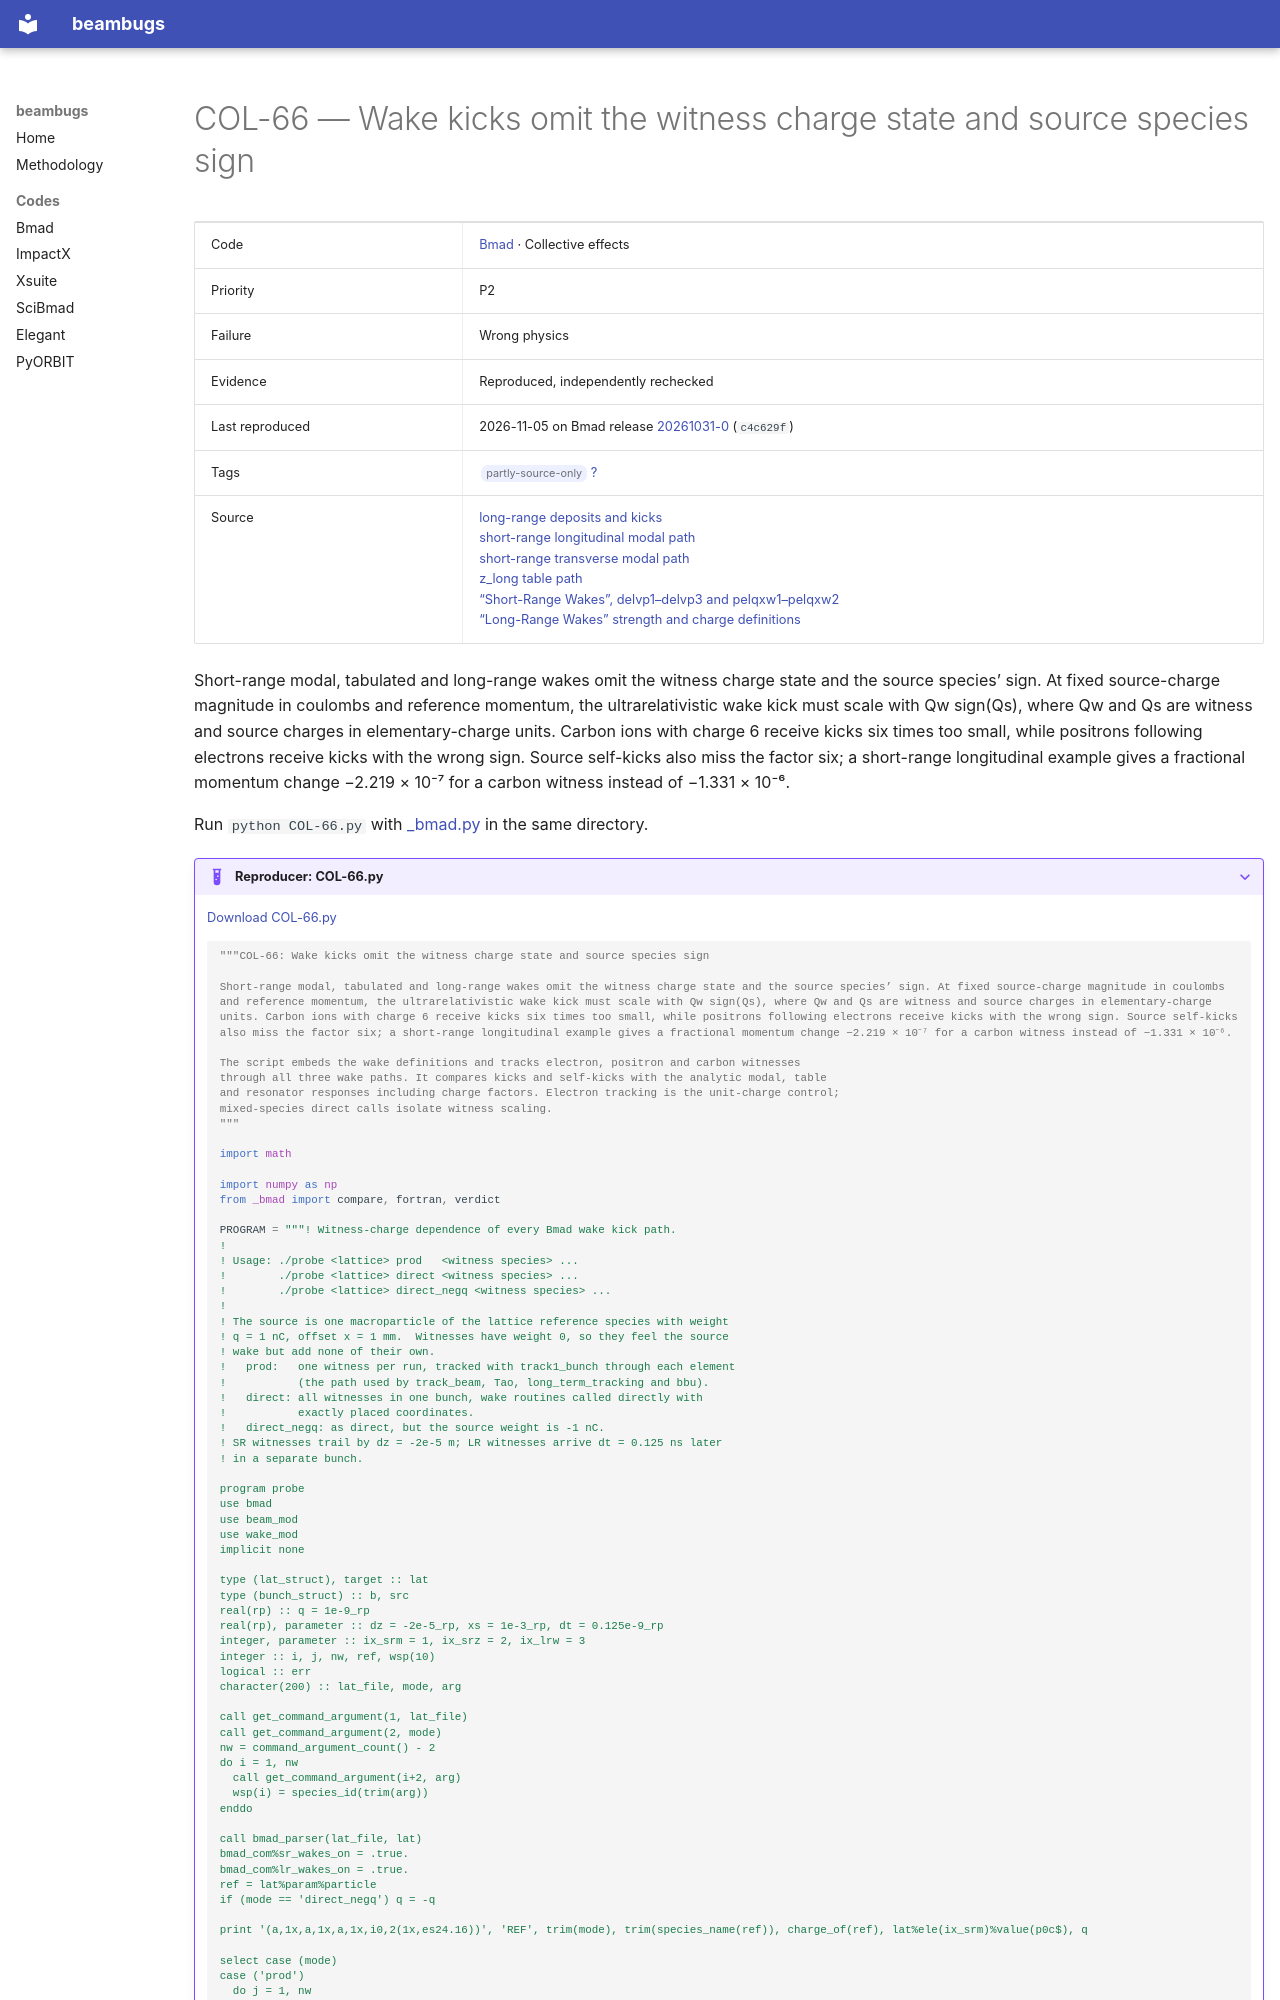

repository: nikitakuklev/beambugs · page: bmad/COL-66/index.html · generator: mkdocs

---
title: "COL-66: Wake kicks omit the witness charge state and source species sign"
hide:
  - toc
---

# COL-66 — Wake kicks omit the witness charge state and source species sign

| | |
|---|---|
| Code | [Bmad](../index.md) · Collective effects |
| Priority | P2 |
| Failure | Wrong physics |
| Evidence | Reproduced, independently rechecked |
| Last reproduced | 2026-11-05 on Bmad release [20261031-0](https://github.com/bmad-sim/bmad-ecosystem/tree/20261031-0) (`c4c629f`) |
| Tags | <span class="bb-tag">partly-source-only</span> [?](../../methodology.md#tags) |
| Source | [long-range deposits and kicks](https://github.com/bmad-sim/bmad-ecosystem/blob/c4c629fc9071d3a56cb1ba5bc714baba65e9c5d3/bmad/multiparticle/wake_mod.f90#L197-L259)<br>[short-range longitudinal modal path](https://github.com/bmad-sim/bmad-ecosystem/blob/c4c629fc9071d3a56cb1ba5bc714baba65e9c5d3/bmad/multiparticle/wake_mod.f90#L324-L381)<br>[short-range transverse modal path](https://github.com/bmad-sim/bmad-ecosystem/blob/c4c629fc9071d3a56cb1ba5bc714baba65e9c5d3/bmad/multiparticle/wake_mod.f90#L420-L458)<br>[z_long table path](https://github.com/bmad-sim/bmad-ecosystem/blob/c4c629fc9071d3a56cb1ba5bc714baba65e9c5d3/bmad/multiparticle/wake_mod.f90#L538-L608)<br>[“Short-Range Wakes”, delvp1–delvp3 and pelqxw1–pelqxw2](https://github.com/bmad-sim/bmad-ecosystem/blob/c4c629fc9071d3a56cb1ba5bc714baba65e9c5d3/bmad/doc/wakefields.tex#L28-L70)<br>[“Long-Range Wakes” strength and charge definitions](https://github.com/bmad-sim/bmad-ecosystem/blob/c4c629fc9071d3a56cb1ba5bc714baba65e9c5d3/bmad/doc/wakefields.tex#L112-L147) |

Short-range modal, tabulated and long-range wakes omit the witness charge state and the source species’ sign. At fixed source-charge magnitude in coulombs and reference momentum, the ultrarelativistic wake kick must scale with Qw sign(Qs), where Qw and Qs are witness and source charges in elementary-charge units. Carbon ions with charge 6 receive kicks six times too small, while positrons following electrons receive kicks with the wrong sign. Source self-kicks also miss the factor six; a short-range longitudinal example gives a fractional momentum change −2.219 × 10⁻⁷ for a carbon witness instead of −1.331 × 10⁻⁶.

Run `python COL-66.py` with [_bmad.py](../helpers/_bmad.py) in the same directory.

??? example "Reproducer: COL-66.py"

    [Download COL-66.py](COL-66.py)

    ```python
    """COL-66: Wake kicks omit the witness charge state and source species sign

    Short-range modal, tabulated and long-range wakes omit the witness charge state and the source species’ sign. At fixed source-charge magnitude in coulombs and reference momentum, the ultrarelativistic wake kick must scale with Qw sign(Qs), where Qw and Qs are witness and source charges in elementary-charge units. Carbon ions with charge 6 receive kicks six times too small, while positrons following electrons receive kicks with the wrong sign. Source self-kicks also miss the factor six; a short-range longitudinal example gives a fractional momentum change −2.219 × 10⁻⁷ for a carbon witness instead of −1.331 × 10⁻⁶.

    The script embeds the wake definitions and tracks electron, positron and carbon witnesses
    through all three wake paths. It compares kicks and self-kicks with the analytic modal, table
    and resonator responses including charge factors. Electron tracking is the unit-charge control;
    mixed-species direct calls isolate witness scaling.
    """

    import math

    import numpy as np
    from _bmad import compare, fortran, verdict

    PROGRAM = """! Witness-charge dependence of every Bmad wake kick path.
    !
    ! Usage: ./probe <lattice> prod   <witness species> ...
    !        ./probe <lattice> direct <witness species> ...
    !        ./probe <lattice> direct_negq <witness species> ...
    !
    ! The source is one macroparticle of the lattice reference species with weight
    ! q = 1 nC, offset x = 1 mm.  Witnesses have weight 0, so they feel the source
    ! wake but add none of their own.
    !   prod:   one witness per run, tracked with track1_bunch through each element
    !           (the path used by track_beam, Tao, long_term_tracking and bbu).
    !   direct: all witnesses in one bunch, wake routines called directly with
    !           exactly placed coordinates.
    !   direct_negq: as direct, but the source weight is -1 nC.
    ! SR witnesses trail by dz = -2e-5 m; LR witnesses arrive dt = 0.125 ns later
    ! in a separate bunch.

    program probe
    use bmad
    use beam_mod
    use wake_mod
    implicit none

    type (lat_struct), target :: lat
    type (bunch_struct) :: b, src
    real(rp) :: q = 1e-9_rp
    real(rp), parameter :: dz = -2e-5_rp, xs = 1e-3_rp, dt = 0.125e-9_rp
    integer, parameter :: ix_srm = 1, ix_srz = 2, ix_lrw = 3
    integer :: i, j, nw, ref, wsp(10)
    logical :: err
    character(200) :: lat_file, mode, arg

    call get_command_argument(1, lat_file)
    call get_command_argument(2, mode)
    nw = command_argument_count() - 2
    do i = 1, nw
      call get_command_argument(i+2, arg)
      wsp(i) = species_id(trim(arg))
    enddo

    call bmad_parser(lat_file, lat)
    bmad_com%sr_wakes_on = .true.
    bmad_com%lr_wakes_on = .true.
    ref = lat%param%particle
    if (mode == 'direct_negq') q = -q

    print '(a,1x,a,1x,a,1x,i0,2(1x,es24.16))', 'REF', trim(mode), trim(species_name(ref)), charge_of(ref), lat%ele(ix_srm)%value(p0c$), q
